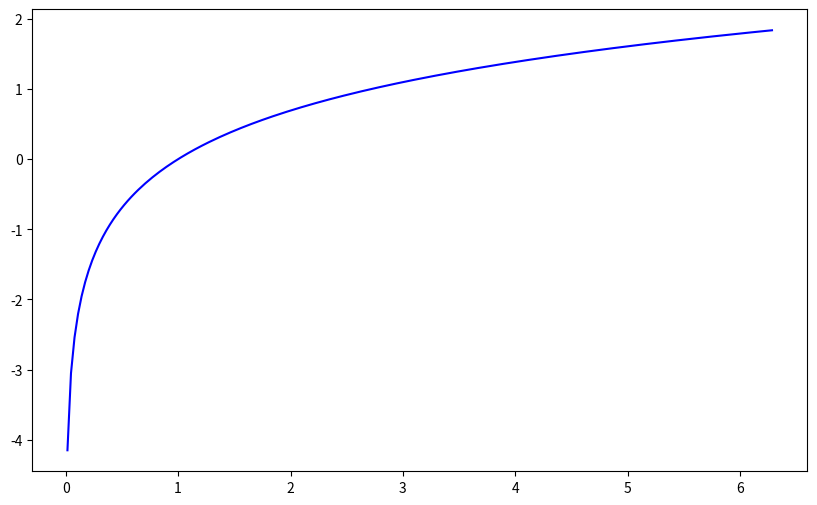

Reproduce this figure in Python. (Note: this script raises an exception after producing the figure.)
import numpy as np
import matplotlib.pyplot as plt
def log_taylor(x, n):
    """
    Calculate the nth partial sum of the Taylor series for log(x) at a given point x.
    """
    result = 0
    for i in range(n):
        result += (-1)*i * x*(2*i) / np.math.factorial(2*i)
    return result
x_values = np.linspace(-2*np.pi, 2*np.pi, 400)
n_values = [1, 2, 10, 20, 50]
plt.figure(figsize=(10, 6))
plt.plot(x_values, np.log(x_values), label='cos(x)', color='blue')
for n in n_values:
    log_approx = [log_taylor(x, n) for x in x_values]
    plt.plot(x_values, log_approx, label=f'n={n}')
plt.title('Approximation of log(x) using Taylor series')
plt.xlabel('x')
plt.ylabel('Function value')
plt.legend()
plt.grid(True)
plt.show()
